Run: headless pygame with SDL's dummy video driver; simulated clock (each Clock.tick advances the game by its frame time, no real sleeping); random seed 0; keys injected as events and as key.get_pressed() state; no mouse input.
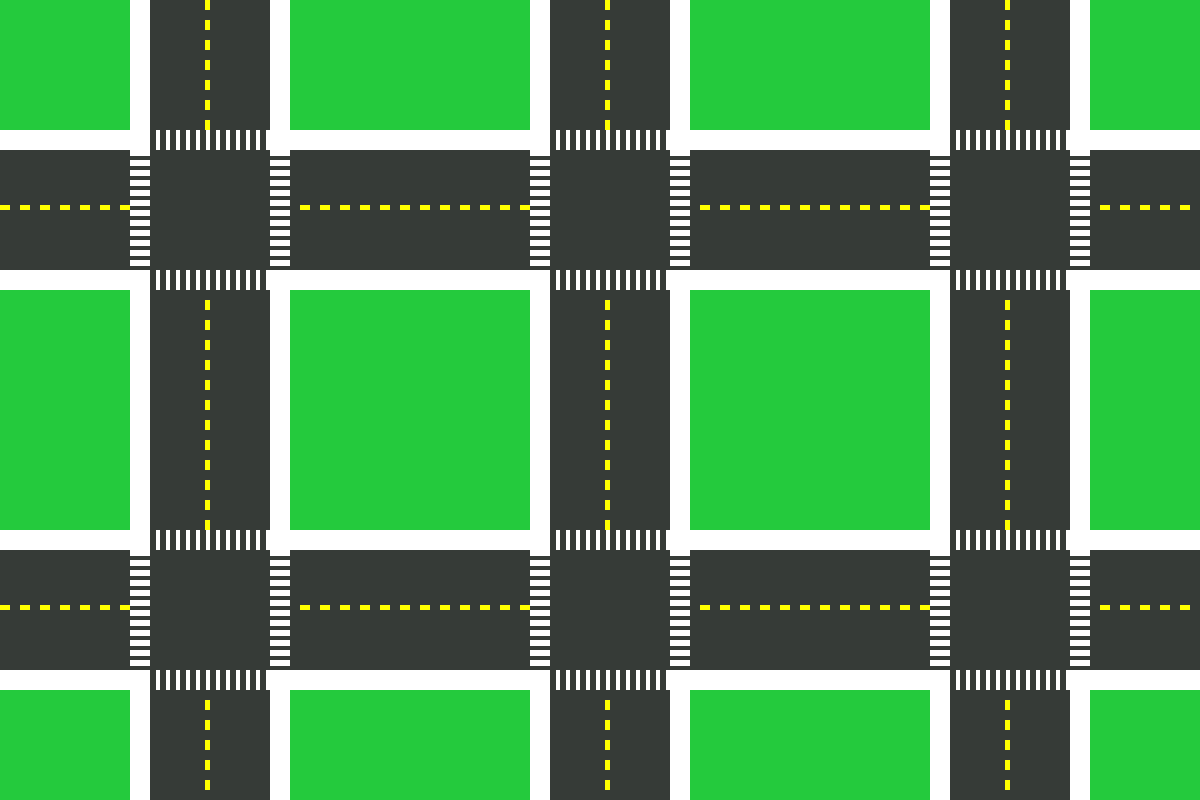
Frame 1 of 4 · flips 1–60 · no input
Frame 2 of 4 · flips 61–180 · tapped SPACE, RETURN · held RIGHT (→), D · screen unchanged from frame 1, image omitted
Frame 3 of 4 · flips 181–300 · held DOWN (↓), S · screen unchanged from frame 2, image omitted
Frame 4 of 4 · flips 301–420 · held LEFT (←), A, UP (↑), W · screen unchanged from frame 3, image omitted

The pygame program that drew these frames:

import pygame

# Dimensiones de la ventana
window_width = 1200
window_height = 800

# Colores
BLACK = (0, 0, 0)
GREEN = (36, 202, 61)
GREY_ROAD = (54, 59, 55)
YELLOW = (255, 255, 0)
WHITE = (255, 255, 255)
ORANGE = (255, 165, 0)
BLUE = (135, 206, 235)
RED = (255, 0, 0)
GREEN_LIGHT = (0, 255, 0)

# Dimensiones de las carreteras
ROAD_WIDTH = 120
ROAD_HEIGHT = 30

# Dimensiones de las aceras
sidewalk_width = 20
# Velocidad del carro

window = pygame.display.set_mode((window_width, window_height))
pygame.display.set_caption("Simulación de Cruce Vehicular")
clock = pygame.time.Clock()


def draw_elements():
    # Primera carretera  VERTICAL de izquierda a derecha
    pygame.draw.rect(window, WHITE, (130, 0, sidewalk_width, window_height))
    pygame.draw.rect(window, GREY_ROAD, (150, 0, ROAD_WIDTH, window_height))
    pygame.draw.rect(window, WHITE, (270, 0, sidewalk_width, window_height))
    
    for y in range(0, window_height, 20):
        pygame.draw.rect(window, YELLOW, (205, y, 5, 10))
        
    # Segunda carretera  VERTICAL de izquierda a derecha
    pygame.draw.rect(window, WHITE, (530, 0, sidewalk_width, window_height))
    pygame.draw.rect(window, GREY_ROAD, (550 , 0, ROAD_WIDTH, window_height))
    pygame.draw.rect(window, WHITE, (670, 0, sidewalk_width, window_height))
    for y in range(0, window_height, 20):
        pygame.draw.rect(window, YELLOW, (605, y, 5, 10))
    
    # Tercera carretera  VERTICAL de izquierda a derecha
    pygame.draw.rect(window, WHITE, (930, 0, sidewalk_width, window_height))
    pygame.draw.rect(window, GREY_ROAD, (950 , 0, ROAD_WIDTH, window_height))
    pygame.draw.rect(window, WHITE, (1070, 0, sidewalk_width, window_height))
    for y in range(0, window_height, 20):
        pygame.draw.rect(window, YELLOW, (1005, y, 5, 10))
    
    # Primera carretera  HORIZONTAL
    pygame.draw.rect(window, WHITE, (0, 130, window_width, sidewalk_width))
    pygame.draw.rect(window, GREY_ROAD, (0, 150, window_width, ROAD_WIDTH))
    pygame.draw.rect(window, WHITE, (0, 270, window_width, sidewalk_width))
    for y in range(0, window_width, 20):
        pygame.draw.rect(window, YELLOW, ( y,205, 10, 5))
    
    # Primera carretera  HORIZONTAL
    pygame.draw.rect(window, WHITE, (0, 530, window_width, sidewalk_width))
    pygame.draw.rect(window, GREY_ROAD, (0, 550, window_width, ROAD_WIDTH))
    pygame.draw.rect(window, WHITE, (0, 670, window_width, sidewalk_width))
    for y in range(0, window_width, 20):
        pygame.draw.rect(window, YELLOW, (y, 605, 10, 5))
    
    # Inersecciones y sus cebras
    #Primer interseccion
    pygame.draw.rect(window, GREY_ROAD, (130, 150, ROAD_WIDTH+40, ROAD_WIDTH))
    # Horizontales
    crosswalk_x(150, 130) 
    crosswalk_x(150, 270)
    # Verticales
    crosswalk_y(130, 150)
    crosswalk_y(270, 150)
    
    # Segunda interseccion
    pygame.draw.rect(window, GREY_ROAD, (530, 150, ROAD_WIDTH+40, ROAD_WIDTH))
    # Horizontales
    crosswalk_x(150, 530)
    crosswalk_x(150, 670)
    # Verticales
    crosswalk_y(530, 150)
    crosswalk_y(670, 150)
    
    # Tercera  interseccion
    pygame.draw.rect(window, GREY_ROAD, (930, 150, ROAD_WIDTH+40, ROAD_WIDTH))
    crosswalk_x(550, 130)
    crosswalk_x(550, 270)
    # Verticales
    crosswalk_y(930, 150)
    crosswalk_y(1070, 150)
    
    # Cuarta interseccion
    pygame.draw.rect(window, GREY_ROAD, (130, 550, ROAD_WIDTH+40, ROAD_WIDTH))
    crosswalk_x(550, 530)
    crosswalk_x(550, 670)
    # Verticales
    crosswalk_y(130, 550)
    crosswalk_y(270, 550)
    
    # Quinta interseccion
    pygame.draw.rect(window, GREY_ROAD, (530, 550, ROAD_WIDTH+40, ROAD_WIDTH))
    crosswalk_x(950, 130)
    crosswalk_x(950, 270)
    # Verticales
    crosswalk_y(530, 550)
    crosswalk_y(670, 550)
    
    # Sexta interseccion
    pygame.draw.rect(window, GREY_ROAD, (930, 550, ROAD_WIDTH+40, ROAD_WIDTH))
    crosswalk_x(950, 530)
    crosswalk_x(950, 670)
    # Verticales
    crosswalk_y(930, 550)
    crosswalk_y(1070, 550)
        
        
def crosswalk_x(origin_x, origin_y ):
    for y in range(origin_x, origin_x+ROAD_WIDTH, 10):
        pygame.draw.rect(window, GREY_ROAD, (y, origin_y, 6, 20))

def crosswalk_y(origin_x, origin_y):
    for y in range(origin_y, origin_y + ROAD_WIDTH, 10):
        pygame.draw.rect(window, WHITE, (origin_x, y, 20, 6))

def main():
    pygame.init()
    running = True
    while running:
        for event in pygame.event.get():
            if event.type == pygame.QUIT:
                running = False
        
        window.fill(GREEN)

        draw_elements()
       
        pygame.display.flip()
        clock.tick(60)

    pygame.quit()


if __name__ == '__main__':
    main()
